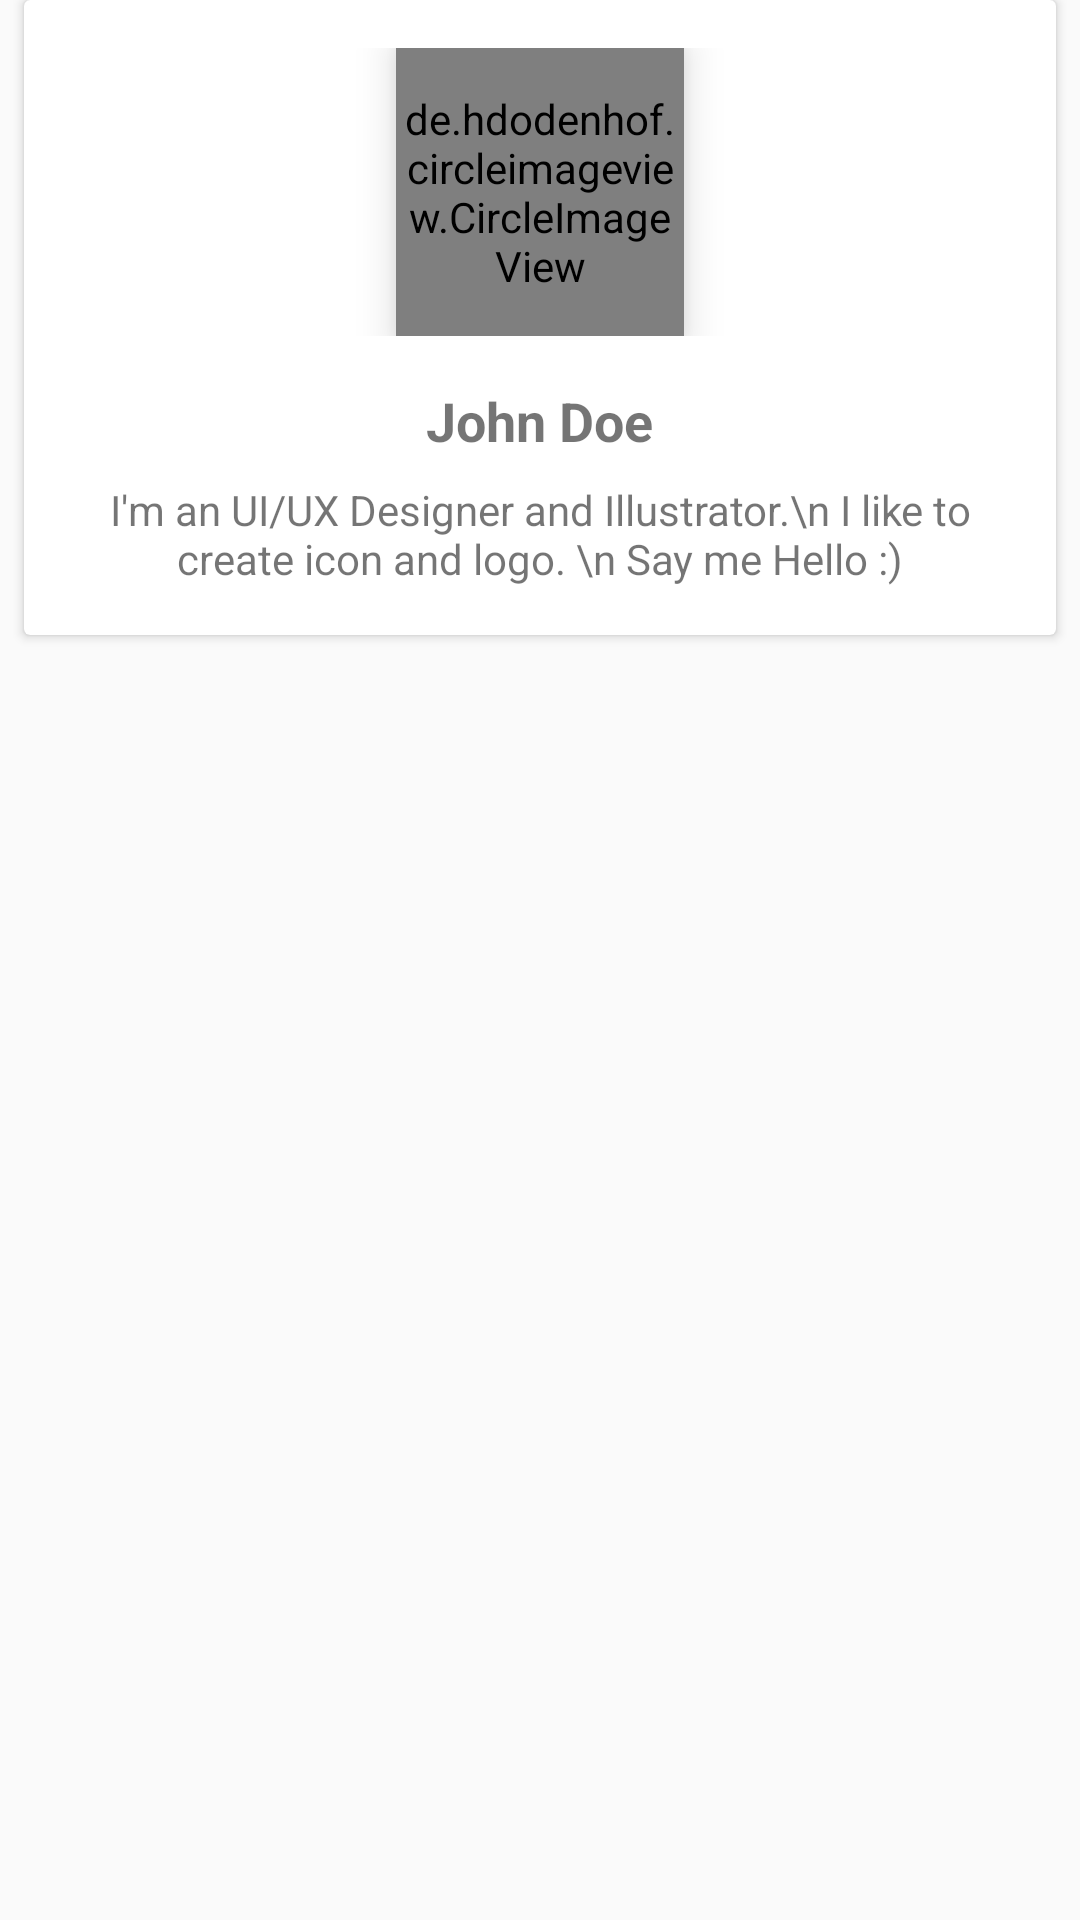

Produce the Android XML layout that renders to this screen, including the resource entries it uses.
<!-- AndroidManifest.xml: application theme AppTheme -->
<!-- res/layout/fragment_profile.xml -->
<LinearLayout xmlns:android="http://schemas.android.com/apk/res/android"
    xmlns:card_view="http://schemas.android.com/apk/res-auto"
    android:layout_width="match_parent"
    android:layout_height="wrap_content"
    android:orientation="vertical">

    <android.support.v7.widget.CardView
        android:id="@+id/profile_card"
        android:layout_width="match_parent"
        android:layout_height="wrap_content"
        android:layout_marginBottom="@dimen/main_card_margin_vertical"
        android:layout_marginLeft="@dimen/main_card_margin_horizontal"
        android:layout_marginRight="@dimen/main_card_margin_horizontal"
        android:foreground="?attr/selectableItemBackground"
        card_view:cardCornerRadius="@dimen/card_recycler_corner_radius"
        card_view:cardElevation="@dimen/card_recycler_elevation">

        <LinearLayout
            android:layout_width="match_parent"
            android:layout_height="wrap_content"
            android:orientation="vertical"
            android:padding="16dp">

            <RelativeLayout
                android:layout_width="match_parent"
                android:layout_height="match_parent">


                <de.hdodenhof.circleimageview.CircleImageView xmlns:app="http://schemas.android.com/tools"
                    android:id="@+id/materialup.profile_image"
                    android:layout_width="96dp"
                    android:layout_height="96dp"
                    android:layout_centerHorizontal="true"
                    android:layout_gravity="center_horizontal"
                    android:elevation="8dp"
                    android:src="@drawable/user_avatar"
                    app:border_color="#FFF"
                    app:border_width="2dp"
                    app:layout_anchorGravity="top|center_horizontal"
                    app:layout_scrollFlags="scroll" />
            </RelativeLayout>

            <RelativeLayout
                android:layout_width="match_parent"
                android:layout_height="wrap_content"
                android:layout_marginTop="16dp">

                <TextView
                    android:layout_width="wrap_content"
                    android:layout_height="wrap_content"
                    android:layout_centerHorizontal="true"
                    android:text="John Doe"
                    android:textSize="18sp"
                    android:textStyle="bold" />

            </RelativeLayout>

            <RelativeLayout
                android:layout_width="match_parent"
                android:layout_height="wrap_content"
                android:layout_marginTop="8dp">

                <TextView
                    android:layout_width="wrap_content"
                    android:layout_height="wrap_content"
                    android:layout_centerHorizontal="true"
                    android:gravity="center"
                    android:text="I'm an UI/UX Designer and Illustrator.\n I like to create icon and logo. \n Say me Hello :)" />

            </RelativeLayout>

        </LinearLayout>
    </android.support.v7.widget.CardView>


</LinearLayout>
<!-- resources referenced by this layout -->
<resources>
  <dimen name="card_recycler_corner_radius">2dp</dimen>
  <dimen name="card_recycler_elevation">2dp</dimen>
  <dimen name="main_card_margin_horizontal">8dp</dimen>
  <dimen name="main_card_margin_vertical">8dp</dimen>
  <!-- drawable user_avatar: png bitmap (drawable, 32389 bytes) -->
  <style name="AppTheme" parent="Theme.AppCompat.Light.NoActionBar">
          
          <item name="colorPrimary">@color/colorPrimary</item>
          <item name="colorPrimaryDark">@color/colorPrimaryDark</item>
          <item name="colorAccent">@color/colorAccent</item>
      </style>
  <color name="colorPrimary">#152d5d</color>
  <color name="colorPrimaryDark">#152d5d</color>
  <color name="colorAccent">#152d5d</color>
</resources>
